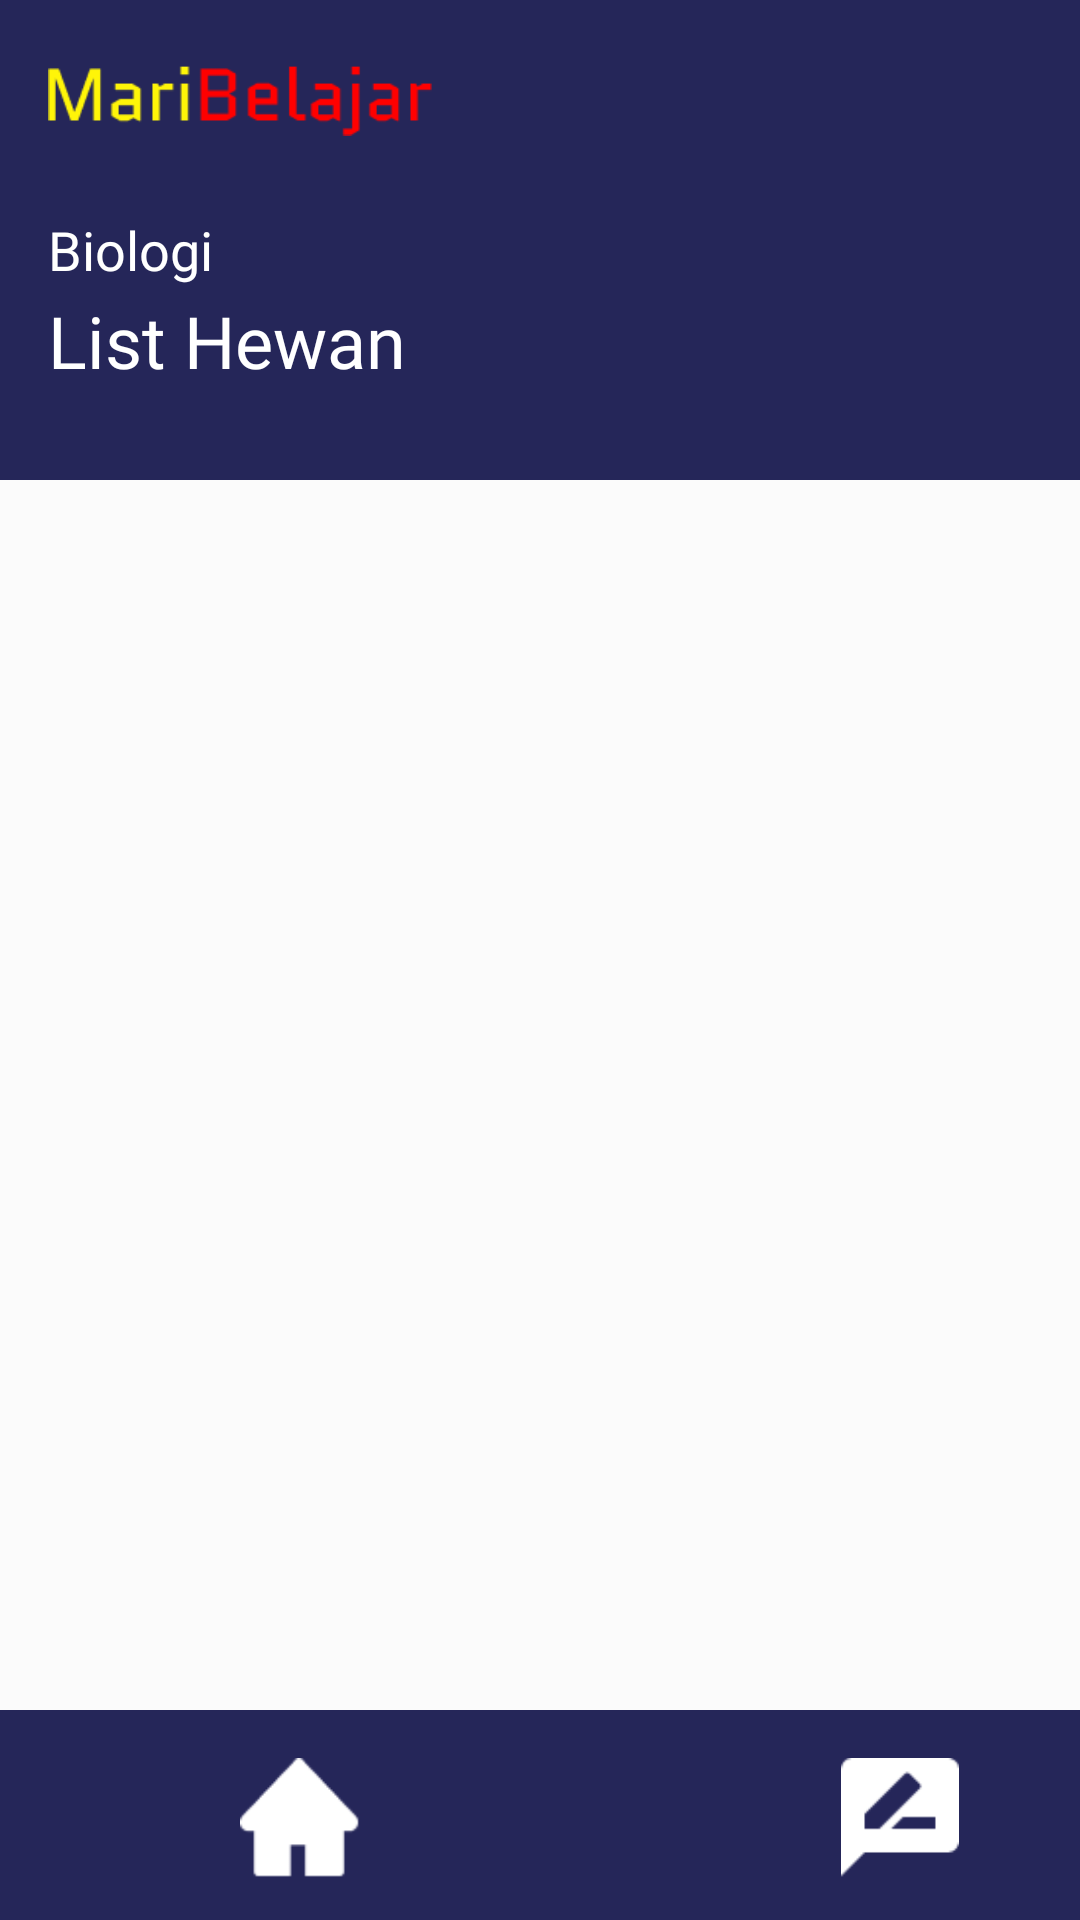

Write the Android layout XML for this screen, with the resource values it uses.
<!-- AndroidManifest.xml: application theme Theme.Assesment2MariBelajar -->
<!-- res/layout/activity_list_hewan.xml -->
<androidx.constraintlayout.widget.ConstraintLayout xmlns:android="http://schemas.android.com/apk/res/android"
    xmlns:app="http://schemas.android.com/apk/res-auto"
    xmlns:tools="http://schemas.android.com/tools"
    android:layout_width="match_parent"
    android:layout_height="match_parent"
    android:background="#FBFBFB"
    tools:context=".ListHewanActivity">

    <LinearLayout
        android:id="@+id/linearLayout"
        android:layout_width="match_parent"
        android:layout_height="160dp"
        android:background="#D900023E"
        android:orientation="vertical"
        app:layout_constraintTop_toTopOf="parent"
        tools:layout_editor_absoluteX="52dp">

        <ImageView
            android:layout_width="128dp"
            android:layout_height="35dp"
            android:layout_marginStart="16dp"
            android:layout_marginTop="16dp"
            android:src="@drawable/logo" />

        <TextView
            android:layout_width="wrap_content"
            android:layout_height="wrap_content"
            android:layout_marginStart="16dp"
            android:layout_marginTop="20dp"
            android:fontFamily="@font/poppins_light"
            android:text="Biologi"
            android:textColor="@color/white"
            android:textSize="18sp" />

        <TextView
            android:layout_width="wrap_content"
            android:layout_height="wrap_content"
            android:layout_marginStart="16dp"
            android:layout_marginTop="2dp"
            android:fontFamily="@font/poppins_medium"
            android:text="List Hewan"
            android:textColor="@color/white"
            android:textSize="24sp" />

    </LinearLayout>

    <LinearLayout
        android:layout_width="match_parent"
        android:layout_height="600dp"
        android:layout_marginStart="16dp"
        android:layout_marginEnd="16dp"
        android:layout_marginTop="16dp"
        android:orientation="vertical"
        app:layout_constraintEnd_toEndOf="parent"
        app:layout_constraintStart_toStartOf="parent"
        app:layout_constraintTop_toBottomOf="@+id/linearLayout">

        <androidx.recyclerview.widget.RecyclerView
            android:id="@+id/list_item"
            android:layout_width="match_parent"
            android:layout_height="match_parent"
            tools:listitem="@layout/list_hewan">

        </androidx.recyclerview.widget.RecyclerView>


    </LinearLayout>


    <LinearLayout
        android:id="@+id/linearLayout6"
        android:layout_width="match_parent"
        android:layout_height="70dp"
        android:layout_alignParentBottom="true"
        android:layout_gravity="bottom"
        android:background="#D900023E"
        android:orientation="horizontal"

        app:layout_constraintBottom_toBottomOf="parent">

        <ImageView
            android:id="@+id/home_navbar"
            android:layout_width="40dp"
            android:layout_height="40dp"
            android:layout_marginStart="80dp"
            android:layout_marginTop="16dp"
            android:src="@drawable/home_icon" />
        <ImageView
            android:id="@+id/akun_navbar"
            android:layout_width="40dp"
            android:layout_height="40dp"
            android:layout_marginStart="160dp"
            android:layout_marginTop="16dp"
            android:layout_marginEnd="36dp"
            android:src="@drawable/review_icon" />


    </LinearLayout>

</androidx.constraintlayout.widget.ConstraintLayout>
<!-- res/layout/list_hewan.xml (included above) -->
<?xml version="1.0" encoding="utf-8"?>
<LinearLayout xmlns:android="http://schemas.android.com/apk/res/android"
    android:layout_width="match_parent"
    android:layout_height="wrap_content">

    <LinearLayout
        android:layout_width="match_parent"
        android:layout_height="100dp"
        android:layout_marginBottom="16dp"
        android:background="@drawable/bg_corner"
        android:elevation="10dp"
        android:orientation="horizontal">

        <ImageView
            android:id="@+id/imageHewan"
            android:layout_width="85dp"
            android:layout_height="85dp"
            android:layout_marginStart="20dp"
            android:layout_marginTop="8dp"
            android:background="@drawable/bg_corner"
            android:src="@drawable/bg_corner"
            />

        <LinearLayout
            android:layout_width="wrap_content"
            android:layout_height="wrap_content"
            android:layout_marginStart="16dp"
            android:layout_marginTop="8dp"
            android:orientation="vertical">
            <TextView
                android:id="@+id/namaTxtHewan"
                android:layout_width="wrap_content"
                android:layout_height="wrap_content"
                android:textSize="14dp"
                android:fontFamily="@font/poppins_regular"
                android:textColor="@color/black"
                android:text="Nama Hewan"
                />
            <TextView
                android:id="@+id/namaLatinHewan"
                android:layout_width="wrap_content"
                android:layout_height="wrap_content"
                android:textSize="13dp"
                android:fontFamily="@font/poppins_light_italic"
                android:textColor="@color/black"
                android:layout_marginTop="4dp"
                android:text="Nama Hewan"
                />


        </LinearLayout>

    </LinearLayout>

</LinearLayout>
<!-- resources referenced by this layout -->
<resources>
  <color name="black">#FF000000</color>
  <color name="white">#FFFFFFFF</color>
  <!-- drawable bg_corner (drawable) -->
  <?xml version="1.0" encoding="utf-8"?>
  <shape xmlns:android="http://schemas.android.com/apk/res/android">
      <stroke
          android:width="0.5dp"
          android:color="#A1A1A1"/>
  
      <corners
          android:radius="20dp"/>
  
  
  
  </shape>
  <!-- drawable home_icon: png bitmap (drawable-v24, 607 bytes) -->
  <!-- drawable logo: png bitmap (drawable-v24, 2018 bytes) -->
  <!-- drawable review_icon: png bitmap (drawable-v24, 545 bytes) -->
  <style name="Theme.Assesment2MariBelajar" parent="Theme.MaterialComponents.DayNight.NoActionBar">
          
          <item name="colorPrimary">@color/purple_500</item>
          <item name="colorPrimaryVariant">@color/purple_700</item>
          <item name="colorOnPrimary">@color/white</item>
          
          <item name="colorSecondary">@color/teal_200</item>
          <item name="colorSecondaryVariant">@color/teal_700</item>
          <item name="colorOnSecondary">@color/black</item>
          
          <item name="android:statusBarColor" tools:targetApi="l">?attr/colorPrimaryVariant</item>
          
      </style>
  <color name="purple_500">#FF6200EE</color>
  <color name="purple_700">#FF3700B3</color>
  <color name="teal_200">#FF03DAC5</color>
  <color name="teal_700">#FF018786</color>
</resources>
